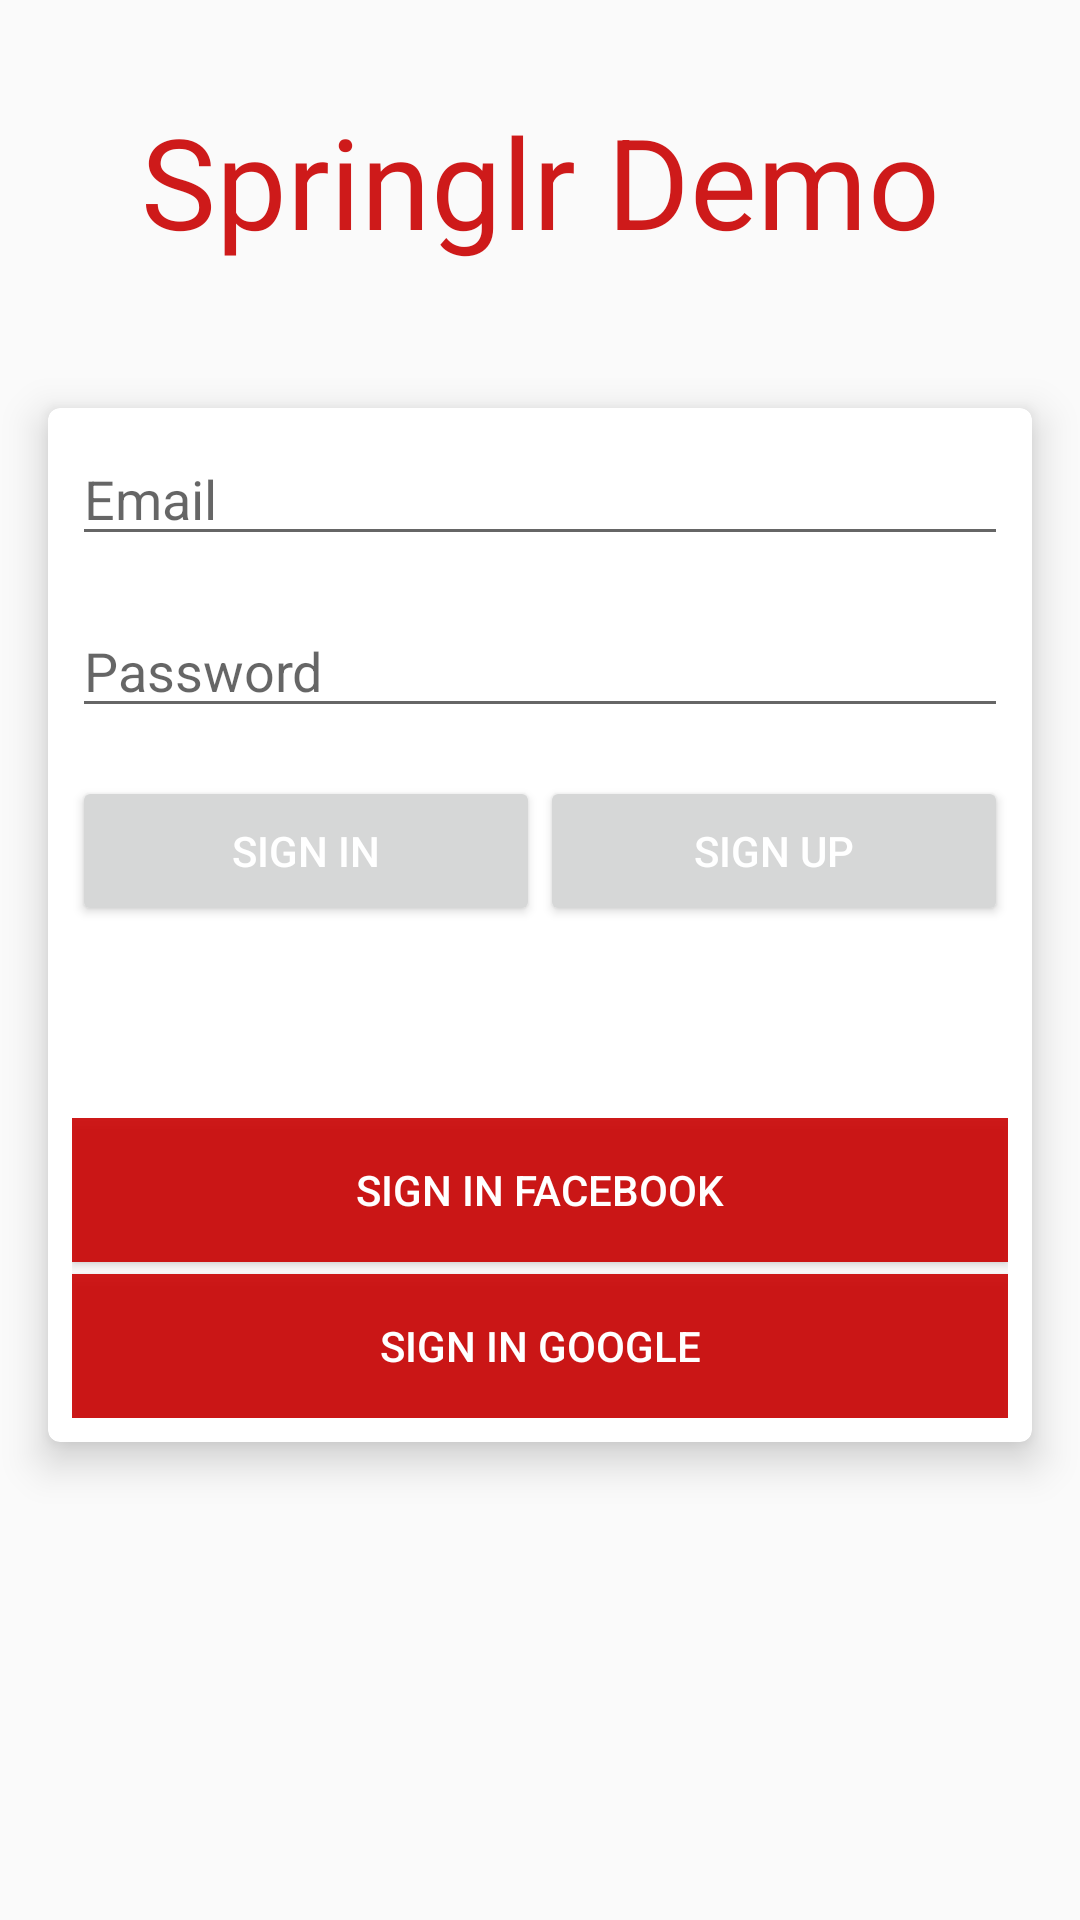

The Android layout XML behind this screen, and the referenced resources:
<!-- AndroidManifest.xml: application theme AppTheme -->
<!-- res/layout/activity_main.xml -->
<?xml version="1.0" encoding="utf-8"?>
<LinearLayout xmlns:android="http://schemas.android.com/apk/res/android"
    xmlns:card_view="http://schemas.android.com/apk/res-auto"
    android:layout_width="fill_parent"
    android:layout_height="fill_parent"
    android:fitsSystemWindows="true"
    android:orientation="vertical">

    <LinearLayout
        android:layout_width="match_parent"
        android:layout_height="wrap_content"
        android:orientation="vertical">
        <TextView
            android:layout_width="match_parent"
            android:layout_height="120dp"
            android:gravity="center"
            android:padding="32dp"
            android:text="@string/app_name"
            android:textColor="@color/primary_color"
            android:textSize="42sp" />
    </LinearLayout>

    <android.support.v7.widget.CardView
        android:layout_width="match_parent"
        android:layout_height="wrap_content"
        android:layout_gravity="center"
        android:background="@color/white"
        android:layout_margin="16dp"
        card_view:cardCornerRadius="4dp"
        card_view:cardElevation="8dp">

        <LinearLayout
            android:layout_width="match_parent"
            android:layout_height="wrap_content"
            android:orientation="vertical"
            android:padding="8dp">

            <EditText
                android:id="@+id/email_edittext"
                android:layout_width="match_parent"
                android:layout_height="wrap_content"
                android:layout_marginBottom="16dp"
                android:hint="Email"
                android:inputType="textEmailAddress" />

            <EditText
                android:id="@+id/password_edittext"
                android:layout_width="match_parent"
                android:layout_height="wrap_content"
                android:layout_marginBottom="16dp"
                android:hint="Password"
                android:inputType="textPassword" />

            <LinearLayout
                android:layout_width="match_parent"
                android:layout_height="wrap_content"
                android:orientation="horizontal"
                android:layout_marginBottom="16dp">

                <Button
                    android:id="@+id/custom_signin_button"
                    android:layout_width="0dp"
                    android:layout_height="50dp"
                    android:layout_weight="1"
                    android:textColor="@color/white"
                    android:tag="custom_login_button"
                    android:text="@string/sign_in" />

                <Button
                    android:id="@+id/custom_signup_button"
                    android:layout_width="0dp"
                    android:layout_height="50dp"
                    android:layout_weight="1"
                    android:textColor="@color/white"
                    android:tag="custom_signup_button"
                    android:text="@string/sign_up_button" />

            </LinearLayout>
            <ProgressBar
                android:id="@+id/progressBar"
                android:layout_width="30dp"
                android:layout_height="30dp"
                android:layout_gravity="center|bottom"
                android:layout_marginBottom="20dp"
                android:visibility="gone" />
            <Button
                android:id="@+id/btn_reset_password"
                android:layout_width="fill_parent"
                android:layout_height="wrap_content"

                android:background="@null"
                android:text="@string/btn_forgot_password"
                android:textAllCaps="false"
                android:textColor="@color/accent_color" />

            <LinearLayout
                android:layout_width="match_parent"
                android:layout_height="wrap_content"
                android:orientation="vertical">

                <Button
                    android:id="@+id/facebook_login_button"
                    android:layout_width="match_parent"
                    android:layout_height="0dp"
                    android:layout_marginBottom="4dp"
                    android:layout_weight="1"
                    android:background="@color/primary_color"
                    android:tag="facebook_login_button"
                    android:drawableLeft="@drawable/ic_facebook_white_36dp"
                    android:drawableStart="@drawable/ic_facebook_white_36dp"
                    android:textColor="@color/white"
                    android:text="@string/sign_in_facebook" />

                <Button
                    android:id="@+id/google_login_button"
                    android:layout_width="match_parent"
                    android:layout_height="0dp"
                    android:layout_weight="1"
                    android:background="@color/primary_color"
                    android:tag="google_login_button"
                    android:drawableLeft="@drawable/ic_google_plus_white_36dp"
                    android:drawableStart="@drawable/ic_google_plus_white_36dp"
                    android:textColor="@color/white"
                    android:text="@string/sign_in_google" />


            </LinearLayout>

        </LinearLayout>

    </android.support.v7.widget.CardView>


</LinearLayout>
<!-- resources referenced by this layout -->
<resources>
  <color name="accent_color">#ffff</color>
  <color name="primary_color">#ebca0707</color>
  <color name="white">#ffffff</color>
  <string name="app_name">Springlr Demo</string>
  <string name="btn_forgot_password">Forgot your password?</string>
  <string name="sign_in">Sign in</string>
  <string name="sign_in_facebook">Sign in Facebook</string>
  <string name="sign_in_google">Sign in Google</string>
  <string name="sign_up_button">Sign up</string>
  <style name="AppTheme" parent="Theme.AppCompat.Light.DarkActionBar">
          
          <item name="colorPrimary">@color/primary_color</item>
          <item name="colorPrimaryDark">@color/dark_primary_color</item>
          <item name="colorAccent">@color/accent_color</item>
      </style>
  <color name="dark_primary_color">#B71C1C</color>
</resources>
